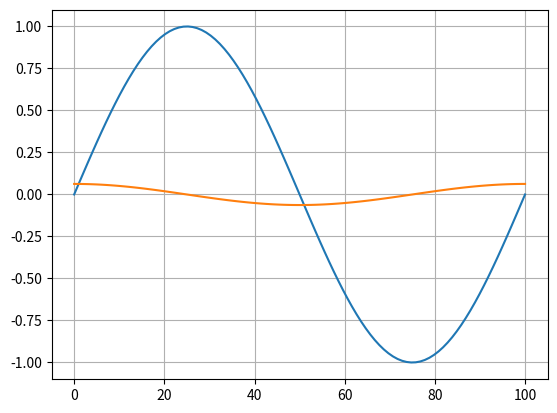

Reproduce this figure in Python.
import numpy as np
from numpy import sin,pi,cos
import matplotlib.pyplot as plt

"""
EJERCICIO 1
"""

def dy_tres(f,x0,h):
    return (f(x0+h)-f(x0-h))/(2.*h)

def f(x):
    return sin(2*pi/(100)*x)
def dy(x):
    return dy_tres(f,x,10e-5)
# def derivadaAnalitica(x):
#     return (pi*cos((pi*x)/50))/50

x=np.linspace(0,100,100)
plt.figure()
plt.plot(x,f(x))
plt.plot(x,dy(x))
plt.grid()

# plt.figure()
# plt.plot(x,f(x))
# plt.plot(x,derivadaAnalitica(x))

plt.show()